Dataset: static (GitHub, Lantian-Lance-Zhang/whats-that-pokemon). Classes: Abra, Aerodactyl, Alakazam, Alolan Sandslash, Arbok, Arcanine, Articuno, Beedrill, Bellsprout, Blastoise, Bulbasaur, Butterfree, Caterpie, Chansey, Charizard, Charmander, Charmeleon, Clefable, Clefairy, Cloyster, Cubone, Dewgong, Diglett, Ditto, Dodrio, Doduo, Dragonair, Dragonite, Dratini, Drowzee, Dugtrio, Eevee, Ekans, Electabuzz, Electrode, Exeggcute, Exeggutor, farfetchd, Fearow, Flareon, Gastly, Gengar, Geodude, Gloom, Golbat, Goldeen, Golduck, Golem, Graveler, Grimer, Growlithe, Gyarados, Haunter, Hitmonchan, Hitmonlee, Horsea, Hypno, Ivysaur, Jigglypuff, Jolteon, Jynx, Kabuto, Kabutops, Kadabra, Kakuna, Kangaskhan, Kingler, Koffing, Krabby, Lapras, Lickitung, Machamp, Machoke, Machop, Magikarp, Magmar, Magnemite, Magneton, Mankey, Marowak, Meowth, Metapod, Mew, Mewtwo, Moltres, mr mime, Muk, Nidoking, Nidoqueen, Nidorina, Nidorino, Ninetales, Oddish, Omanyte, Omastar, Onix, Paras, Parasect, Persian, Pidgeot, Pidgeotto, Pidgey, Pikachu, Pinsir, Poliwag, Poliwhirl, Poliwrath, Ponyta, Porygon, Primeape, Psyduck, Raichu, Rapidash, Raticate, Rattata, Rhydon, Rhyhorn, Sandshrew, Sandslash, Scyther, Seadra, Seaking, Seel, Shellder, Slowbro, Slowpoke, Snorlax, Spearow, Squirtle, Starmie, Staryu, Tangela, Tauros, Tentacool, Tentacruel, Vaporeon, Venomoth, Venonat, Venusaur, Victreebel, Vileplume, Voltorb, Vulpix, Wartortle, Weedle, Weepinbell, Weezing, Wigglytuff, Zapdos, Zubat.

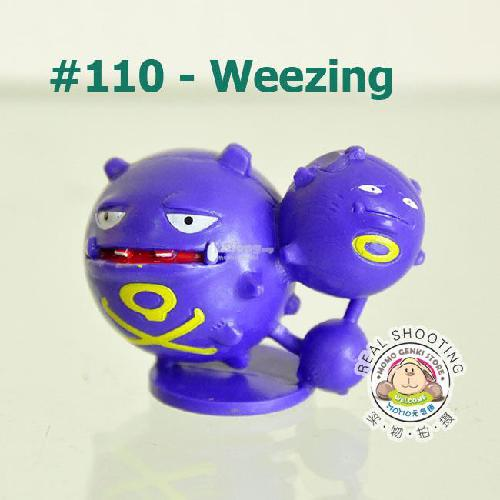
Label: Weezing

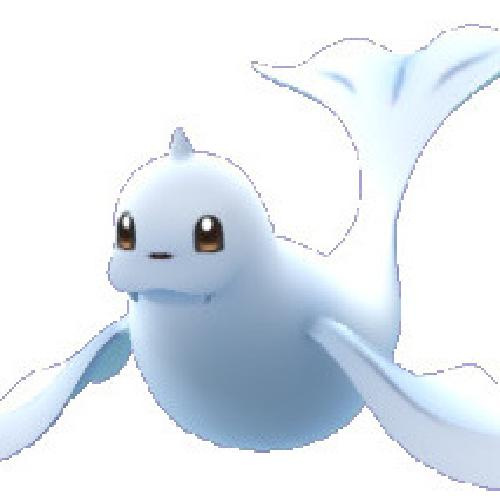
Label: Dewgong

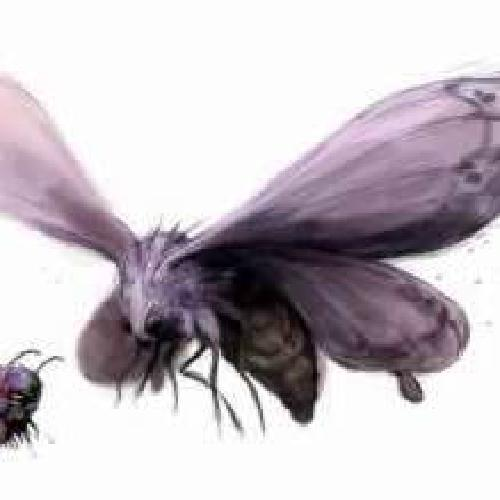
Label: Venomoth

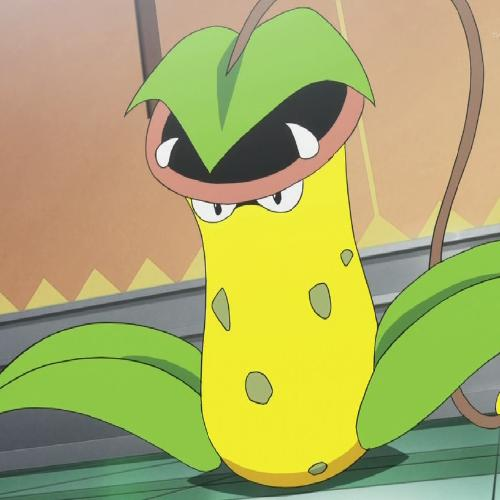
Label: Victreebel

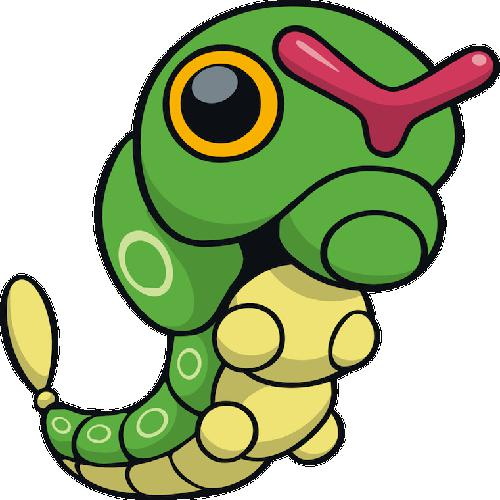
Label: Caterpie

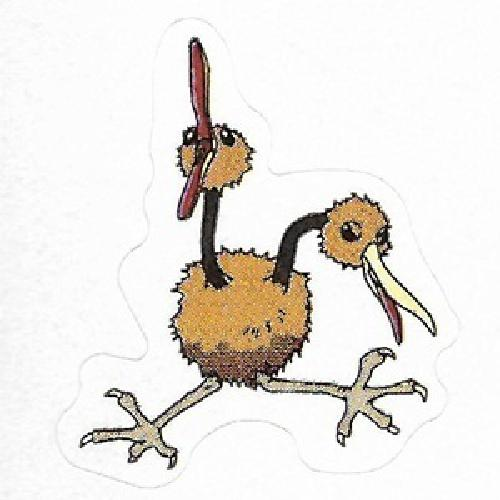
Label: Doduo
